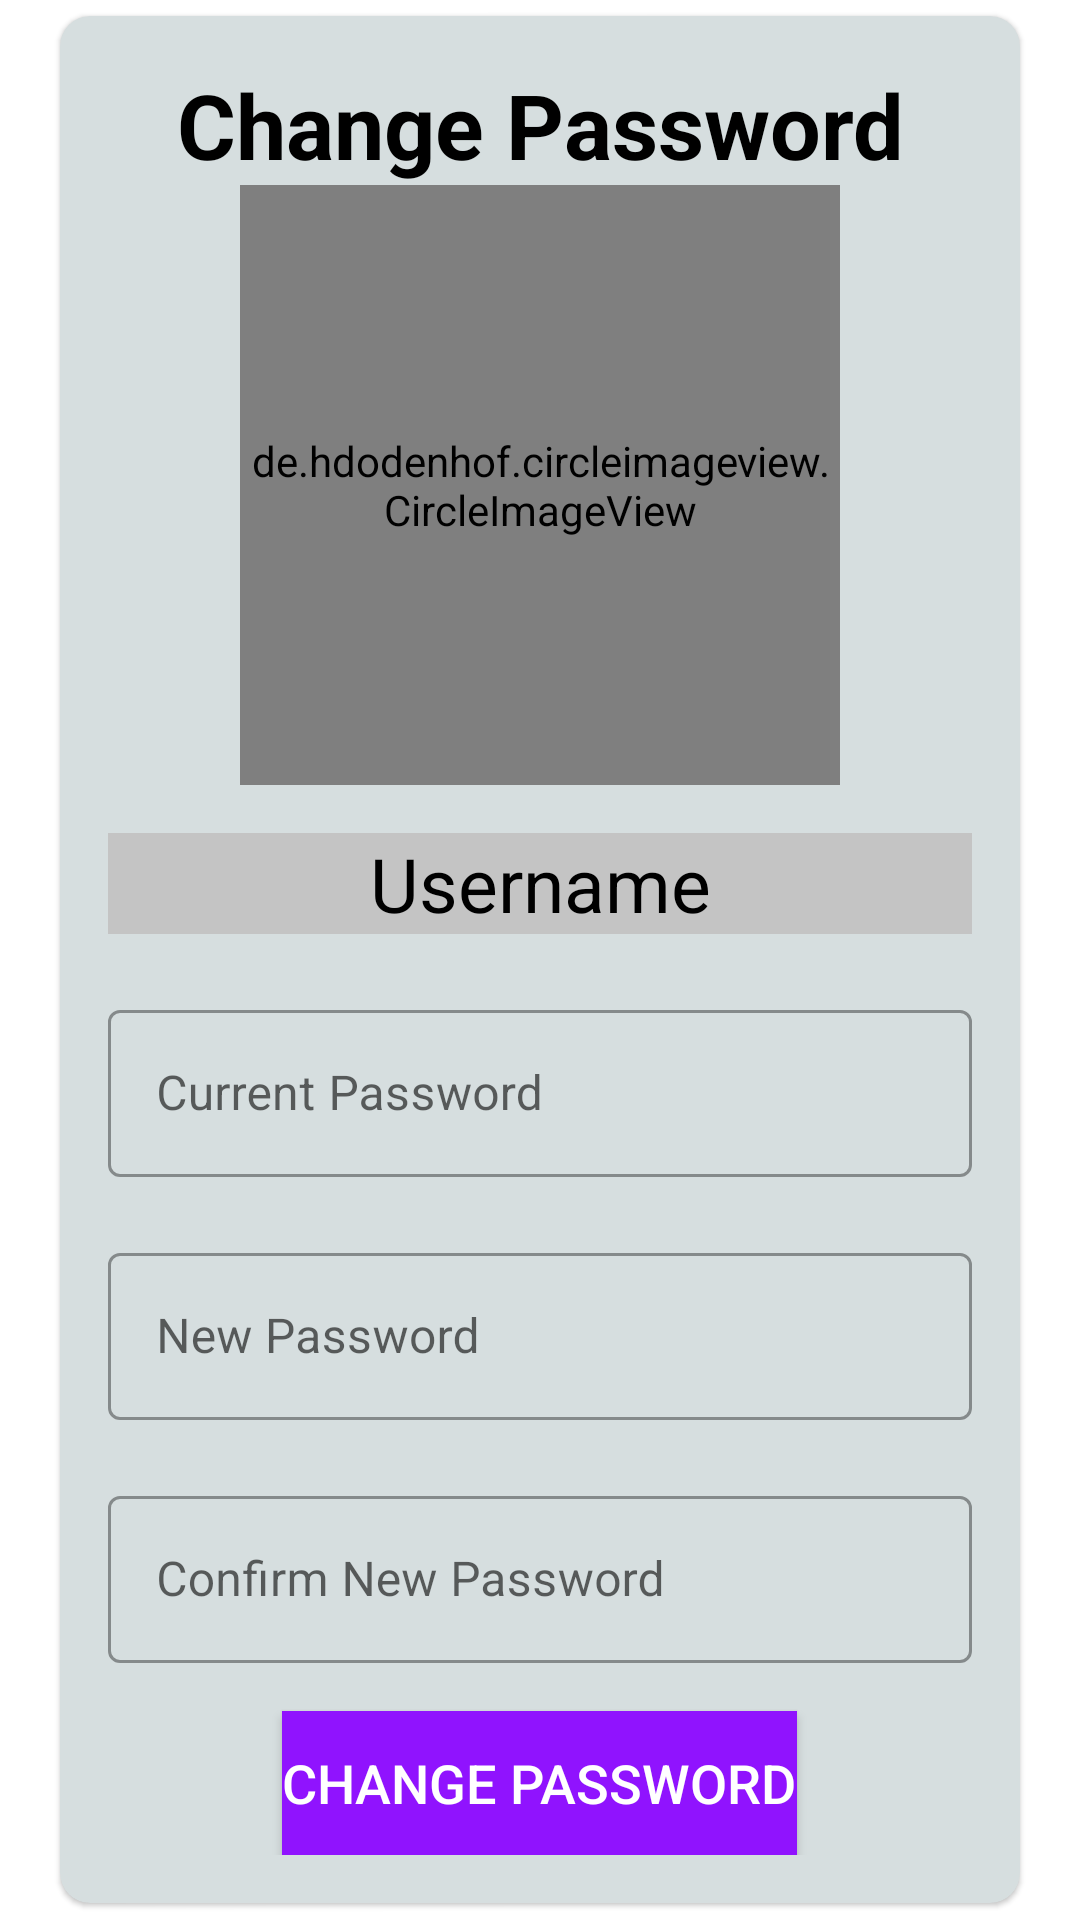

Produce the Android XML layout that renders to this screen, including the resource entries it uses.
<!-- AndroidManifest.xml: application theme Theme.JPsNewsNewYorkTimes -->
<!-- res/layout/activity_change_password.xml -->
<?xml version="1.0" encoding="utf-8"?>
<FrameLayout xmlns:android="http://schemas.android.com/apk/res/android"
    xmlns:tools="http://schemas.android.com/tools"
    android:layout_width="match_parent"
    android:layout_height="match_parent"
    xmlns:app="http://schemas.android.com/apk/res-auto"
    tools:context=".Activities.ChangePasswordActivity">

    <LinearLayout
        android:id="@+id/parentLayout"
        android:layout_width="match_parent"
        android:layout_height="match_parent"
        android:background="@drawable/ic_bg"
        android:gravity="center"
        android:orientation="vertical"
        tools:context=".ChangePasswordActivity">


        <com.google.android.material.card.MaterialCardView
            android:layout_width="match_parent"
            android:layout_height="wrap_content"
            android:layout_marginStart="20dp"
            android:layout_marginEnd="20dp"
            android:background="@color/white"
            android:elevation="5dp"
            app:cardBackgroundColor="#D6DEDF"
            app:cardCornerRadius="10dp">

            <LinearLayout

                android:layout_width="match_parent"
                android:layout_height="wrap_content"
                android:layout_margin="16dp"
                android:orientation="vertical">

                <TextView
                    android:id="@+id/tv_change_password_title"
                    android:layout_width="match_parent"
                    android:layout_height="wrap_content"
                    android:gravity="center"
                    android:text="Change Password"
                    android:textColor="@color/black"
                    android:textSize="30sp"
                    android:textStyle="bold" />

                <de.hdodenhof.circleimageview.CircleImageView
                    android:id="@+id/cv_user_image"
                    android:layout_width="200sp"
                    android:layout_height="200sp"
                    android:layout_gravity="center"
                    android:src="@drawable/ic_place_holder_user"

                    />
                <TextView
                    android:id="@+id/tv_change_profile_picture"
                    android:layout_width="match_parent"
                    android:layout_height="wrap_content"
                    android:layout_marginTop="16dp"
                    android:gravity="center"
                    android:text="Username"
                    android:background="@color/light_gray"
                    android:textColor="@color/black"
                    android:textSize="25sp" />

                <com.google.android.material.textfield.TextInputLayout
                    android:id="@+id/ti_old_password"
                    style="@style/Widget.MaterialComponents.TextInputLayout.OutlinedBox"
                    android:layout_width="match_parent"
                    android:layout_height="wrap_content"
                    android:layout_marginTop="20dp">

                    <androidx.appcompat.widget.AppCompatEditText
                        android:id="@+id/et_old_password"
                        android:layout_width="match_parent"
                        android:layout_height="wrap_content"
                        android:hint="Current Password"
                        android:imeOptions="actionGo"
                        android:inputType="textCapWords"
                        android:text=""
                        android:textColor="@color/colorPrimary"
                        android:textColorHint="@color/colorPrimary" />

                </com.google.android.material.textfield.TextInputLayout>

                <com.google.android.material.textfield.TextInputLayout
                    android:id="@+id/ti_new_password"
                    style="@style/Widget.MaterialComponents.TextInputLayout.OutlinedBox"
                    android:layout_width="match_parent"
                    android:layout_height="wrap_content"
                    android:layout_marginTop="20dp">

                    <androidx.appcompat.widget.AppCompatEditText
                        android:id="@+id/et_new_password"
                        android:layout_width="match_parent"
                        android:layout_height="wrap_content"
                        android:hint="New Password"
                        android:imeOptions="actionGo"
                        android:inputType="textCapWords"
                        android:text=""
                        android:textColor="@color/colorPrimary"
                        android:textColorHint="@color/colorPrimary" />

                </com.google.android.material.textfield.TextInputLayout>
                <com.google.android.material.textfield.TextInputLayout
                    android:id="@+id/ti_confirm_new_password"
                    style="@style/Widget.MaterialComponents.TextInputLayout.OutlinedBox"
                    android:layout_width="match_parent"
                    android:layout_height="wrap_content"
                    android:layout_marginTop="20dp">

                    <androidx.appcompat.widget.AppCompatEditText
                        android:id="@+id/et_confirm_new_password"
                        android:layout_width="match_parent"
                        android:layout_height="wrap_content"
                        android:hint="Confirm New Password"
                        android:imeOptions="actionGo"
                        android:inputType="textCapWords"
                        android:text=""
                        android:textColor="@color/colorPrimary"
                        android:textColorHint="@color/colorPrimary" />

                </com.google.android.material.textfield.TextInputLayout>


                <Button
                    android:id="@+id/btnUpdatePassword"
                    android:layout_width="wrap_content"
                    android:gravity="center"
                    android:layout_gravity="center"
                    android:layout_height="wrap_content"
                    android:layout_marginTop="16dp"
                    android:background="@color/colorPrimary"
                    android:text="Change Password"
                    android:textColor="@android:color/white"
                    android:textSize="18sp" />

            </LinearLayout>

        </com.google.android.material.card.MaterialCardView>

    </LinearLayout>

</FrameLayout>
<!-- resources referenced by this layout -->
<resources>
  <color name="black">#FF000000</color>
  <color name="colorPrimary">#FF9013FE</color>
  <color name="light_gray">#C4C4C4</color>
  <color name="white">#FFFFFFFF</color>
  <style name="Theme.JPsNewsNewYorkTimes" parent="Theme.MaterialComponents.DayNight.NoActionBar">
          
          <item name="colorPrimary">@color/purple_500</item>
          <item name="colorPrimaryVariant">@color/purple_700</item>
          <item name="colorOnPrimary">@color/white</item>
          
          <item name="colorSecondary">@color/teal_200</item>
          <item name="colorSecondaryVariant">@color/teal_700</item>
          <item name="colorOnSecondary">@color/black</item>
          
          <item name="android:statusBarColor" tools:targetApi="l">?attr/colorPrimaryVariant</item>
          
      </style>
  <color name="purple_500">#FF6200EE</color>
  <color name="purple_700">#FF3700B3</color>
  <color name="teal_200">#FF03DAC5</color>
  <color name="teal_700">#FF018786</color>
</resources>
